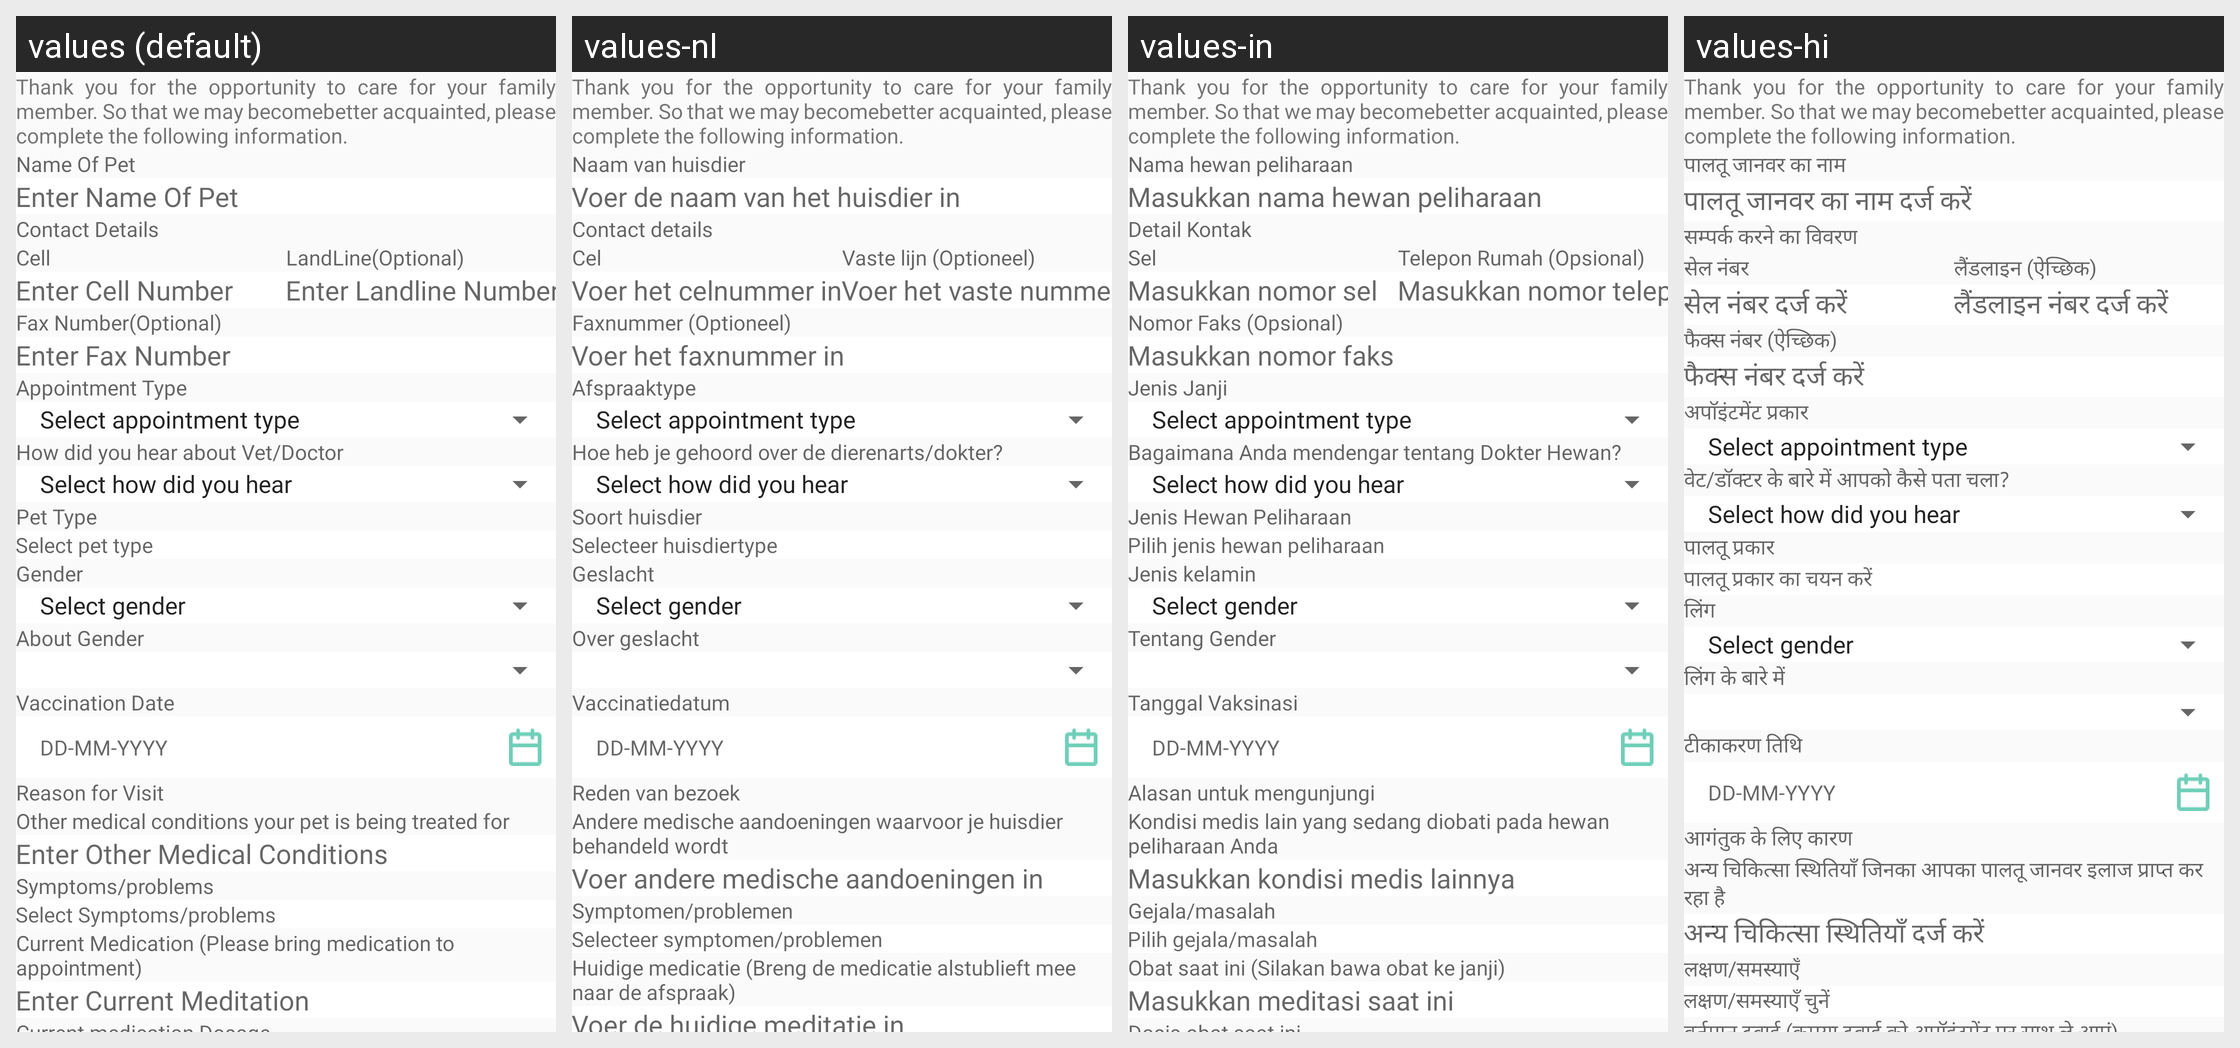

Locale-by-locale string values for the Android screen shown in this grid:
Android screen res/layout/fragment_make_appointment.xml rendered under 4 locales, left to right: values (default), values-nl, values-in, values-hi. Device: Nexus 5 (rendered at 1080×1920; each locale shown at half size, 540×960, under a caption strip naming it); theme Theme.CallisDairy.
Other locales in the repository, not shown: values-bn, values-de, values-enm, values-es, values-fr, values-it, values-kn, values-phi, values-pl, values-pt, values-ro, values-ru, values-ta, values-tr, values-vi, values-zh.
Strings drawn on this screen, with the default value and each locale's value (text and hints the layout hard-codes, and strings that could not be matched under every locale, appear in the picture but are not listed):

make_oppintment_sub_heading
  values: Thank you for the opportunity to care for your family member. So that we may becomebetter acquainted, please complete the following information.
  values-nl: Thank you for the opportunity to care for your family member. So that we may becomebetter acquainted, please complete the following information.  [not translated; the default value is used]
  values-in: Thank you for the opportunity to care for your family member. So that we may becomebetter acquainted, please complete the following information.  [not translated; the default value is used]
  values-hi: Thank you for the opportunity to care for your family member. So that we may becomebetter acquainted, please complete the following information.  [not translated; the default value is used]

name_of_pet
  values: Name Of Pet
  values-nl: Naam van huisdier
  values-in: Nama hewan peliharaan
  values-hi: पालतू जानवर का नाम

enter_name_of_pet
  values: Enter Name Of Pet
  values-nl: Voer de naam van het huisdier in
  values-in: Masukkan nama hewan peliharaan
  values-hi: पालतू जानवर का नाम दर्ज करें

contact_details
  values: Contact Details
  values-nl: Contact details
  values-in: Detail Kontak
  values-hi: सम्पर्क करने का विवरण

cell
  values: Cell
  values-nl: Cel
  values-in: Sel
  values-hi: सेल नंबर

enter_cell_number
  values: Enter Cell Number
  values-nl: Voer het celnummer in
  values-in: Masukkan nomor sel
  values-hi: सेल नंबर दर्ज करें

landline
  values: LandLine(Optional)
  values-nl: Vaste lijn (Optioneel)
  values-in: Telepon Rumah (Opsional)
  values-hi: लैंडलाइन (ऐच्छिक)

enter_landline_number
  values: Enter Landline Number
  values-nl: Voer het vaste nummer in
  values-in: Masukkan nomor telepon rumah
  values-hi: लैंडलाइन नंबर दर्ज करें

fax_number
  values: Fax Number(Optional)
  values-nl: Faxnummer (Optioneel)
  values-in: Nomor Faks (Opsional)
  values-hi: फैक्स नंबर (ऐच्छिक)

enter_fax_number
  values: Enter Fax Number
  values-nl: Voer het faxnummer in
  values-in: Masukkan nomor faks
  values-hi: फैक्स नंबर दर्ज करें

appo_type
  values: Appointment Type
  values-nl: Afspraaktype
  values-in: Jenis Janji
  values-hi: अपॉइंटमेंट प्रकार

how_did_you_hear_about_vet_doctor
  values: How did you hear about Vet/Doctor
  values-nl: Hoe heb je gehoord over de dierenarts/dokter?
  values-in: Bagaimana Anda mendengar tentang Dokter Hewan?
  values-hi: वेट/डॉक्टर के बारे में आपको कैसे पता चला?

pet_type
  values: Pet Type
  values-nl: Soort huisdier
  values-in: Jenis Hewan Peliharaan
  values-hi: पालतू प्रकार

select_pet_type
  values: Select pet type
  values-nl: Selecteer huisdiertype
  values-in: Pilih jenis hewan peliharaan
  values-hi: पालतू प्रकार का चयन करें

gender
  values: Gender
  values-nl: Geslacht
  values-in: Jenis kelamin
  values-hi: लिंग

about_gender
  values: About Gender
  values-nl: Over geslacht
  values-in: Tentang Gender
  values-hi: लिंग के बारे में

vaccination_date
  values: Vaccination Date
  values-nl: Vaccinatiedatum
  values-in: Tanggal Vaksinasi
  values-hi: टीकाकरण तिथि

reason_for_visit
  values: Reason for Visit
  values-nl: Reden van bezoek
  values-in: Alasan untuk mengunjungi
  values-hi: आगंतुक के लिए कारण

other_medical_condition
  values: Other medical conditions your pet is being treated for
  values-nl: Andere medische aandoeningen waarvoor je huisdier behandeld wordt
  values-in: Kondisi medis lain yang sedang diobati pada hewan peliharaan Anda
  values-hi: अन्य चिकित्सा स्थितियाँ जिनका आपका पालतू जानवर इलाज प्राप्त कर रहा है

enter_other_medical_conditions
  values: Enter Other Medical Conditions
  values-nl: Voer andere medische aandoeningen in
  values-in: Masukkan kondisi medis lainnya
  values-hi: अन्य चिकित्सा स्थितियाँ दर्ज करें

symptoms_problems
  values: Symptoms/problems
  values-nl: Symptomen/problemen
  values-in: Gejala/masalah
  values-hi: लक्षण/समस्याएँ

select_symptoms_problems
  values: Select Symptoms/problems
  values-nl: Selecteer symptomen/problemen
  values-in: Pilih gejala/masalah
  values-hi: लक्षण/समस्याएँ चुनें
